Run: headless pygame with SDL's dummy video driver; simulated clock (each Clock.tick advances the game by its frame time, no real sleeping); random seed 0; keys injected as events and as key.get_pressed() state; no mouse input.
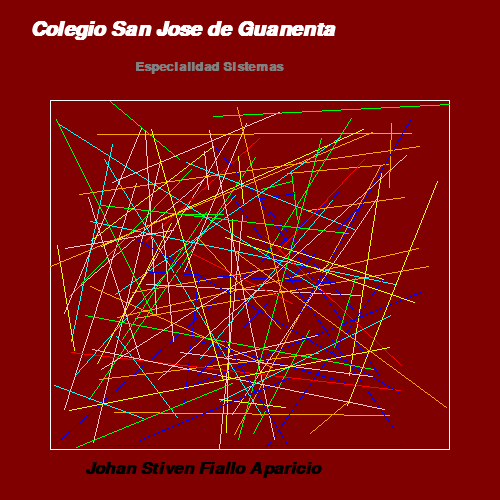
Frame 1 of 4 · flips 1–60 · no input
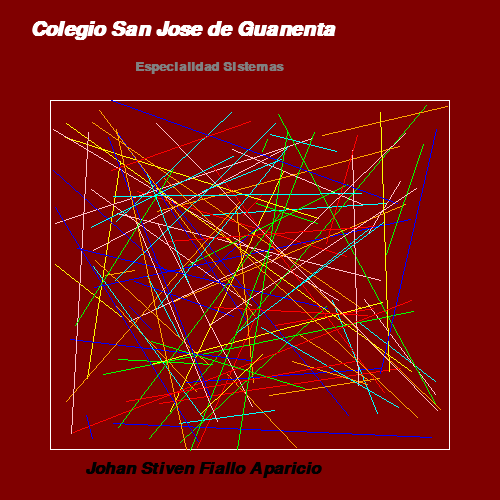
Frame 2 of 4 · flips 61–180 · tapped SPACE, RETURN · held RIGHT (→), D
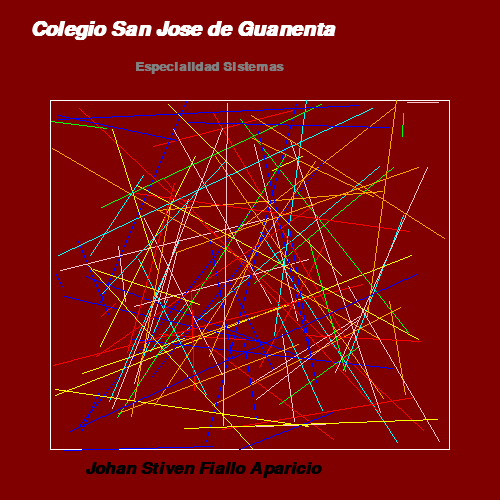
Frame 3 of 4 · flips 181–300 · held DOWN (↓), S
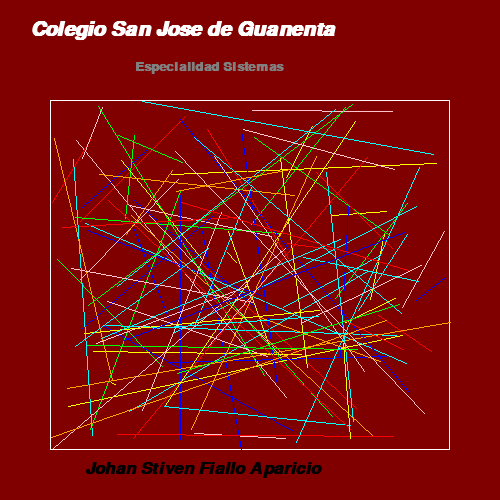
Frame 4 of 4 · flips 301–420 · held LEFT (←), A, UP (↑), W

The pygame program that drew these frames:

import pygame
import sys
import math
import random

rojo = (255, 0, 0)
azul = (0, 0, 255)
verde = (0,255,0)
rosado = (255,195,203)
negro = (0,0,0)
amarillo = (255,255,0)
blanco = (255,255,255)
naranja = (255,165,0)
cian = (0,255,255)
marron = (128, 0, 0)
gris = (128, 128, 128)
PI = math.pi
 
numero_lineas = 100

pygame.init()

ventana = pygame.display.set_mode((500, 500))

pygame.display.set_caption("Trabajo en clase")

clock = pygame.time.Clock()

XX = 300
MOVIMIENTO = 3

###########################
# Bucle principal del juego
###########################
while 1:
    clock.tick(50)

    # Ciclo para la deteccion de los eventos del juego
    for event in pygame.event.get():
        # Si se hace click sobre boton de cerrar de la ventana, el juego termina
        if event.type == pygame.QUIT:
            sys.exit()

    # Rellenar la ventana de color 
    ventana.fill(marron)

    # Rectangulo sin relleno, esquina sup. izq: (100,100), esquina . inf, der: (150,200), Y de grosor 1.
    pygame.draw.rect(ventana, blanco, ((50,100), (400,350)), 1)


    # Texto
    # Fuente de tipo Arial,tamaño 35, negrilla y cursiva
    fuente_arial = pygame.font.SysFont("Arial", 30, 1,1)
    texto = fuente_arial.render("Colegio San Jose de Guanenta", 1,blanco)
    ventana.blit(texto,(30,20))

    fuente_arial = pygame.font.SysFont("Arial", 20 ,1)
    texto = fuente_arial.render("Especialidad Sistemas", 1,gris)
    ventana.blit(texto,(135,60))

    fuente_arial = pygame.font.SysFont("Arial", 25 , 1,1)
    texto = fuente_arial.render("Johan Stiven Fiallo Aparicio", 1,negro)
    ventana.blit(texto,(85,460))

    # lineas
    for i in range(numero_lineas):
        linea1 = random.randint(50,50 + 400)
        linea2 = random.randint(100,100 + 350)
        linea3 = random.randint(50,20 + 400)
        linea4 = random.randint(100,100 + 350)

        color_linea = random.choice((rojo,azul,verde,rosado,amarillo,naranja,cian))
        pygame.draw.line(ventana,color_linea,(linea1,linea2),(linea3,linea4))

    # Actualiza la visualizacion de la ventana
    pygame.display.flip()
####################################
# Fin del bucle principal del juego
####################################
